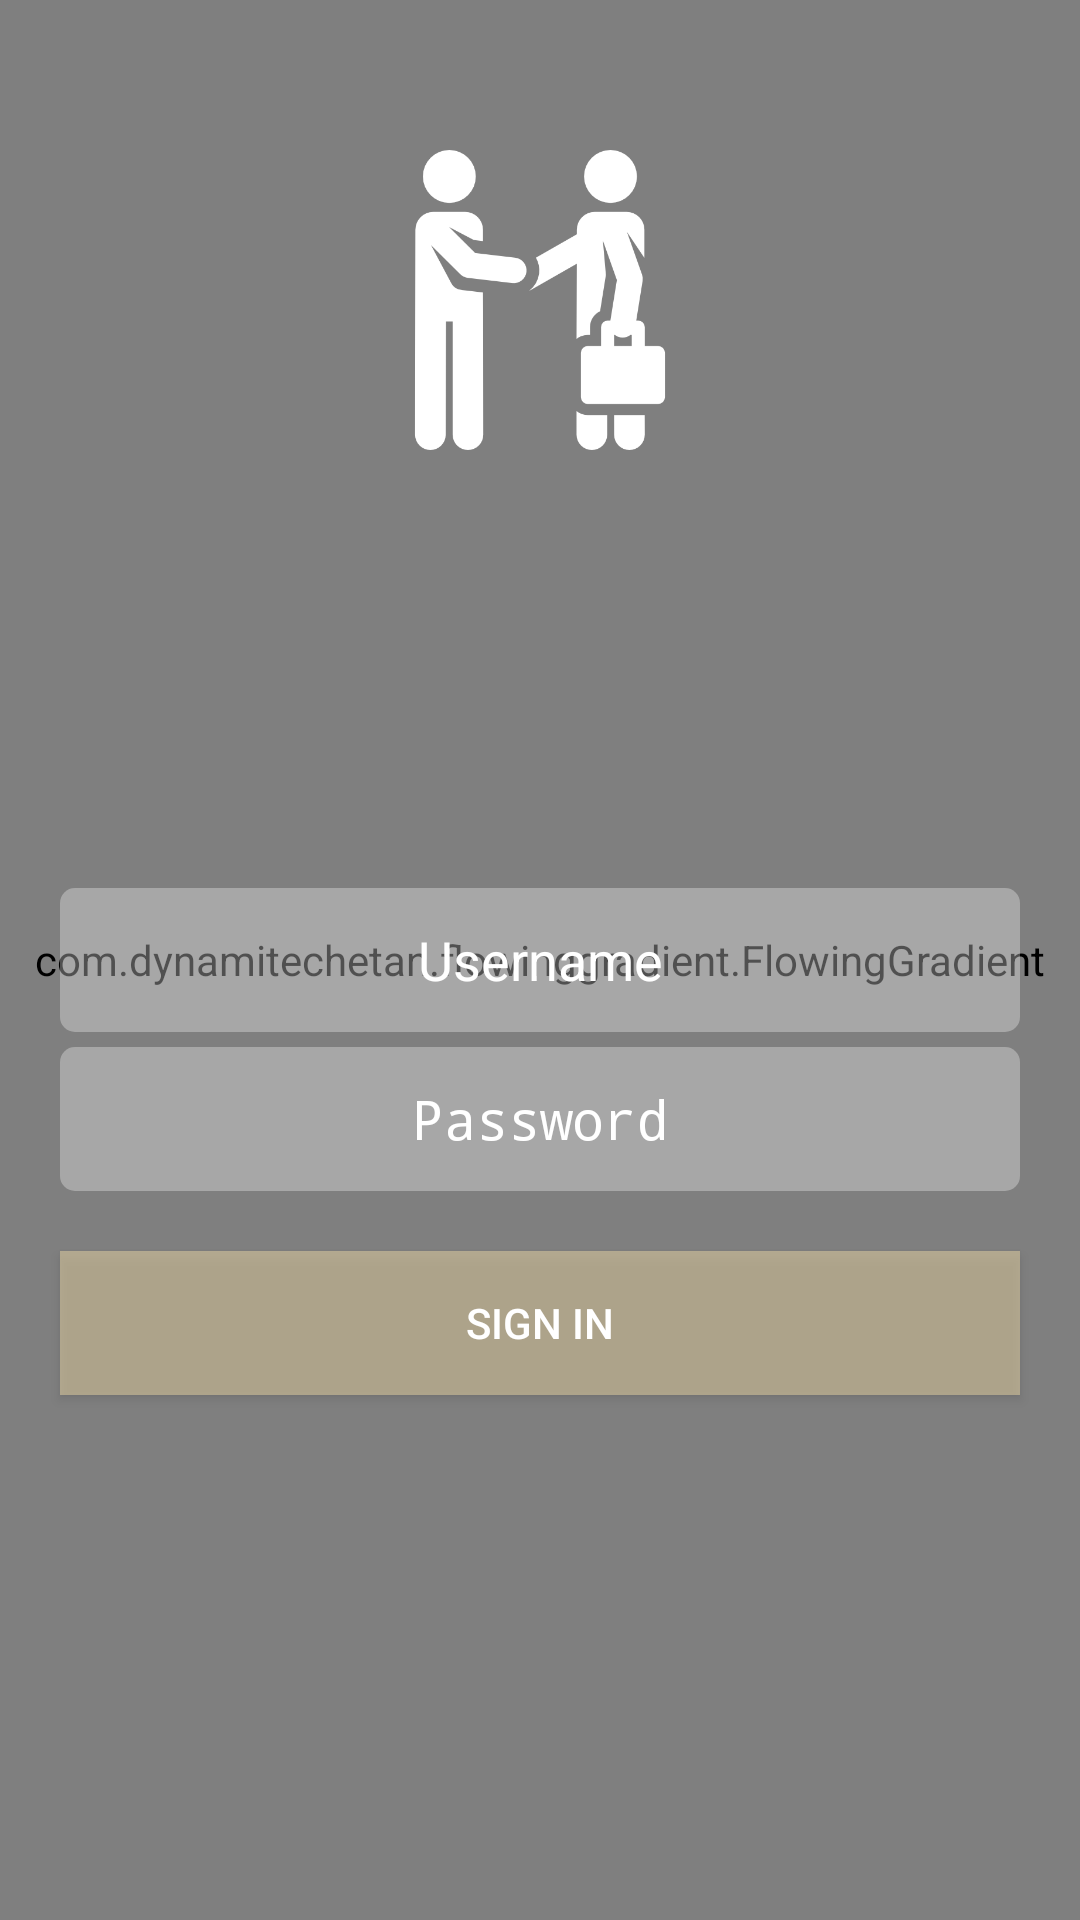

Here is an Android app screen rendered from its layout file. Give the layout XML and the strings, colors and styles it references.
<!-- AndroidManifest.xml: activity theme Theme.AppCompat.Light.NoActionBar -->
<!-- res/layout/activity_main.xml -->
<?xml version="1.0" encoding="utf-8"?>
<RelativeLayout xmlns:android="http://schemas.android.com/apk/res/android"
    xmlns:tools="http://schemas.android.com/tools"
    android:layout_width="match_parent"
    android:layout_height="match_parent"
    xmlns:gradient="http://schemas.android.com/apk/res-auto"
    android:orientation="vertical"

    android:gravity="center"
    android:background="#fff"
    tools:context="co.jlabs.add.activities.MainActivity">
    <com.dynamitechetan.flowinggradient.FlowingGradient
        android:layout_width="match_parent"
        gradient:transition_duration = "4000"
        gradient:transition_drawable="@drawable/trans"
        android:layout_height="match_parent"
        />
    <ImageView
        android:layout_width="match_parent"
        android:layout_height="100dp"
        android:layout_marginTop="50dp"
        android:id="@+id/icon"
        android:src="@drawable/people"/>

    <EditText
        android:layout_width="match_parent"
        android:layout_height="48dp"
        android:textColorHint="#fff"
        android:hint="Username"
        android:gravity="center"
        android:inputType="textEmailAddress"
        android:textColor="#fff"
        android:layout_centerVertical="true"

        android:layout_marginBottom="5dp"
        android:background="@drawable/username"

        android:layout_marginLeft="20dp"
        android:layout_marginRight="20dp"
        android:id="@+id/edit1"/>
    <EditText
        android:layout_width="match_parent"
        android:id="@+id/edit2"

        android:gravity="center"
        android:inputType="textPassword"
        android:background="@drawable/username"
        android:hint="Password"
        android:textColor="#fff"
        android:textColorHint="#fff"
        android:layout_marginLeft="20dp"
        android:layout_marginRight="20dp"
        android:layout_below="@+id/edit1"
        android:layout_height="48dp" />
    <Button
        android:layout_width="match_parent"
        android:layout_height="48dp"
        android:layout_marginLeft="20dp"
        android:id="@+id/signin"
        android:textColor="#ffffff"
        android:text="SIGN IN"
        android:background="#80EAD5A3"
        android:layout_marginTop="20dp"
        android:layout_marginRight="20dp"
        android:layout_below="@+id/edit2"/>




    <Button
        android:visibility="gone"
       android:layout_width="match_parent"
       android:layout_height="50dp"
       android:layout_marginLeft="40dp"
       android:gravity="center"
       android:textSize="20sp"
       android:layout_centerVertical="true"
       android:id="@+id/invent"
       android:textColor="#fff"
       android:background="#00000000"
       android:layout_gravity="center"
       android:layout_marginRight="40dp"
       android:text="Inventory"/>
    <Button
     android:visibility="gone"
        android:layout_width="match_parent"
        android:layout_height="50dp"
        android:layout_below="@+id/invent"
        android:layout_marginLeft="40dp"
        android:gravity="center"
        android:textSize="20sp"
        android:id="@+id/retail"
        android:textColor="#fff"
        android:background="#00000000"
        android:layout_marginTop="40dp"
        android:layout_gravity="center"
        android:layout_marginRight="40dp"
        android:text="Retailer"/>

    <Button
      android:visibility="gone"
        android:layout_width="match_parent"
        android:layout_height="50dp"
        android:layout_below="@+id/retail"
        android:paddingRight="20dp"
        android:gravity="center"
        android:textSize="20sp"
        android:layout_alignParentRight="true"
        android:id="@+id/view_global"
        android:textColor="#fff"
        android:paddingLeft="20dp"
        android:textAllCaps="false"
        android:background="#00000000"
        android:layout_marginTop="40dp"
        android:layout_gravity="center"
        android:layout_marginRight="40dp"
        android:layout_marginLeft="40dp"
        android:text="View All"/>

</RelativeLayout>
<!-- resources referenced by this layout -->
<resources>
  <!-- drawable people: png bitmap (drawable, 12724 bytes) -->
  <!-- drawable username (drawable) -->
  <?xml version="1.0" encoding="utf-8"?>
  <shape xmlns:android="http://schemas.android.com/apk/res/android" android:shape="rectangle" >
      <corners
          android:radius="5dp"
          />
      <solid
          android:color="#50ffffff"
          />
  </shape>
</resources>
